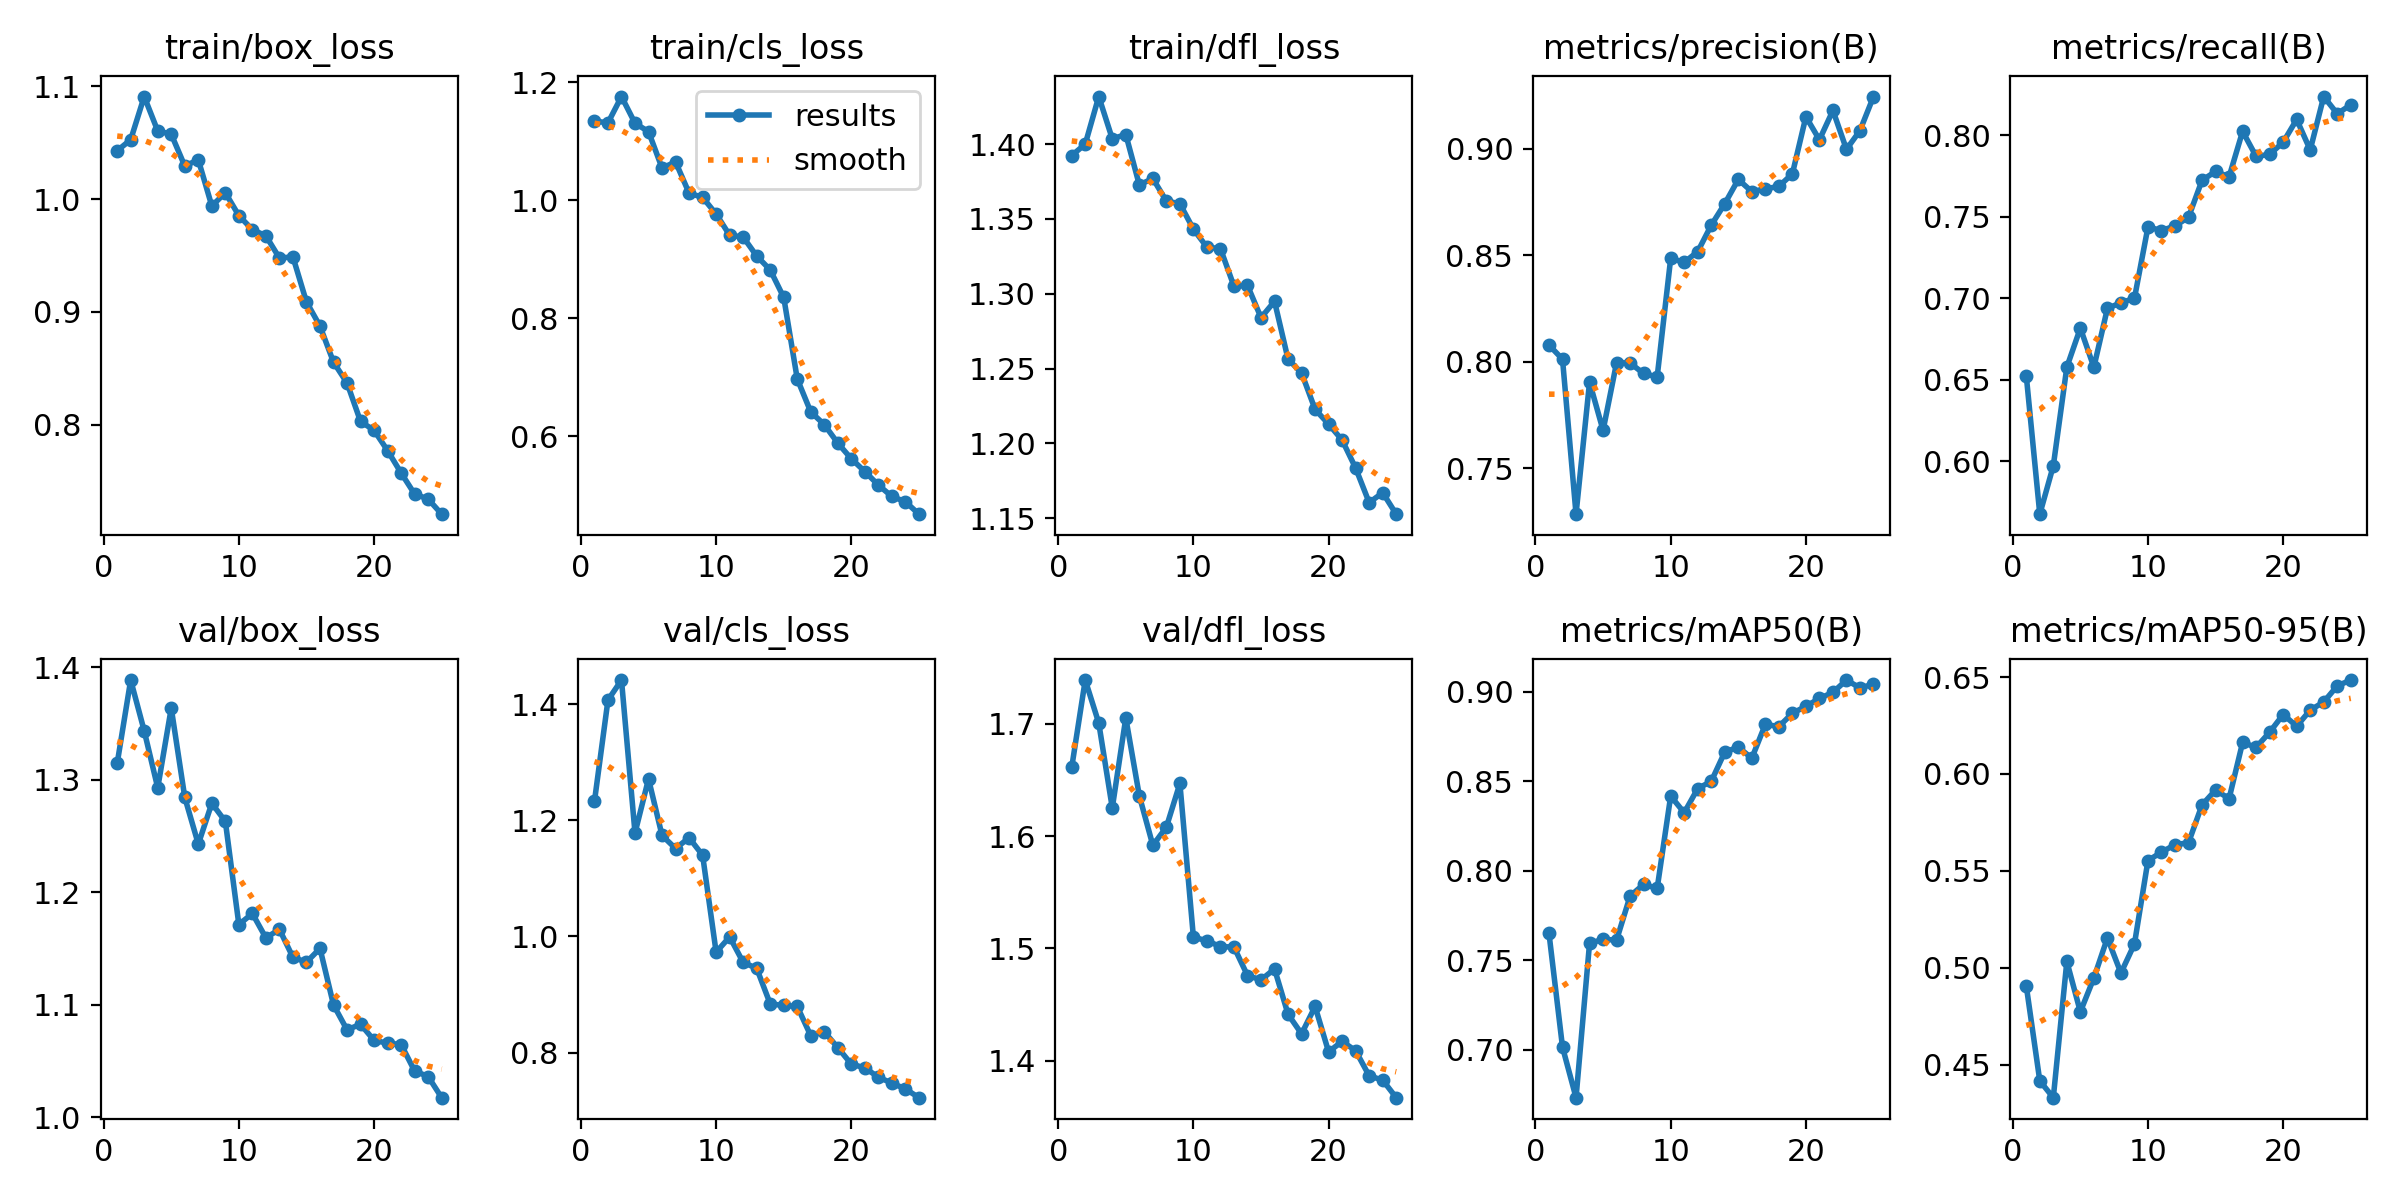

The data file committed next to this chart (first rows):
epoch, time, train/box_loss, train/cls_loss, train/dfl_loss, metrics/precision(B), metrics/recall(B), metrics/mAP50(B), metrics/mAP50-95(B), val/box_loss, val/cls_loss, val/dfl_loss, lr/pg0, lr/pg1, lr/pg2
1, 25.47, 1.043, 1.134, 1.392, 0.8078, 0.6526, 0.765, 0.4906, 1.315, 1.233, 1.661, 0.0003315, 0.0003315, 0.06718
2, 48.2, 1.053, 1.131, 1.4, 0.8012, 0.5677, 0.7014, 0.4416, 1.389, 1.407, 1.739, 0.0006409, 0.0006409, 0.03416
3, 71.71, 1.091, 1.176, 1.432, 0.7285, 0.5974, 0.6732, 0.4329, 1.344, 1.442, 1.701, 0.0009263, 0.0009263, 0.001108
4, 95.08, 1.061, 1.131, 1.403, 0.7904, 0.6578, 0.7595, 0.5032, 1.293, 1.178, 1.625, 0.000892, 0.000892, 0.000892
5, 118.8, 1.058, 1.116, 1.406, 0.7678, 0.6817, 0.7616, 0.4772, 1.364, 1.271, 1.705, 0.000856, 0.000856, 0.000856
6, 142.7, 1.029, 1.055, 1.373, 0.7996, 0.6578, 0.7613, 0.4947, 1.284, 1.174, 1.636, 0.00082, 0.00082, 0.00082
7, 166.6, 1.035, 1.065, 1.377, 0.7994, 0.6938, 0.7859, 0.5153, 1.243, 1.151, 1.592, 0.000784, 0.000784, 0.000784
8, 190.6, 0.994, 1.012, 1.362, 0.7945, 0.6973, 0.7924, 0.4972, 1.279, 1.17, 1.608, 0.000748, 0.000748, 0.000748
9, 214.6, 1.006, 1.005, 1.36, 0.7929, 0.6999, 0.7901, 0.5122, 1.263, 1.14, 1.647, 0.000712, 0.000712, 0.000712
10, 239.1, 0.9855, 0.9768, 1.343, 0.8485, 0.7436, 0.8418, 0.5553, 1.171, 0.9728, 1.51, 0.000676, 0.000676, 0.000676
11, 263.7, 0.9731, 0.9408, 1.331, 0.8466, 0.7415, 0.8325, 0.5596, 1.181, 0.9992, 1.507, 0.00064, 0.00064, 0.00064
12, 289.5, 0.9676, 0.9377, 1.33, 0.8517, 0.7443, 0.8459, 0.5634, 1.16, 0.9553, 1.502, 0.000604, 0.000604, 0.000604
13, 324.6, 0.9479, 0.9056, 1.305, 0.8641, 0.7496, 0.85, 0.5645, 1.167, 0.945, 1.501, 0.000568, 0.000568, 0.000568
14, 363.8, 0.9488, 0.882, 1.306, 0.8741, 0.7723, 0.8664, 0.584, 1.142, 0.8837, 1.476, 0.000532, 0.000532, 0.000532
15, 399.8, 0.9089, 0.8354, 1.284, 0.8855, 0.7777, 0.8691, 0.5917, 1.138, 0.8811, 1.472, 0.000496, 0.000496, 0.000496
16, 461.2, 0.8875, 0.6973, 1.295, 0.8798, 0.7744, 0.8629, 0.5872, 1.15, 0.8794, 1.482, 0.00046, 0.00046, 0.00046
17, 494.1, 0.8555, 0.6413, 1.256, 0.8811, 0.8023, 0.8818, 0.6162, 1.1, 0.8288, 1.441, 0.000424, 0.000424, 0.000424
18, 527.2, 0.8371, 0.6199, 1.247, 0.8823, 0.7869, 0.8806, 0.6137, 1.078, 0.8359, 1.424, 0.000388, 0.000388, 0.000388
19, 560.5, 0.8029, 0.5885, 1.223, 0.8882, 0.7881, 0.888, 0.6215, 1.083, 0.8084, 1.448, 0.000352, 0.000352, 0.000352
20, 594, 0.7951, 0.562, 1.213, 0.9149, 0.7956, 0.8919, 0.6306, 1.069, 0.78, 1.408, 0.000316, 0.000316, 0.000316
21, 627.6, 0.7771, 0.5403, 1.202, 0.9041, 0.8095, 0.8963, 0.6246, 1.066, 0.7736, 1.417, 0.00028, 0.00028, 0.00028
22, 661.7, 0.7572, 0.5175, 1.183, 0.9179, 0.7909, 0.8997, 0.6329, 1.065, 0.7574, 1.409, 0.000244, 0.000244, 0.000244
23, 695.6, 0.7385, 0.4981, 1.16, 0.8996, 0.8236, 0.9066, 0.6371, 1.041, 0.7474, 1.387, 0.000208, 0.000208, 0.000208
24, 729.1, 0.7341, 0.4892, 1.167, 0.9084, 0.8131, 0.9022, 0.6454, 1.036, 0.7373, 1.383, 0.000172, 0.000172, 0.000172
25, 762.6, 0.7207, 0.4682, 1.153, 0.9244, 0.8185, 0.9043, 0.6484, 1.018, 0.7222, 1.367, 0.000136, 0.000136, 0.000136
